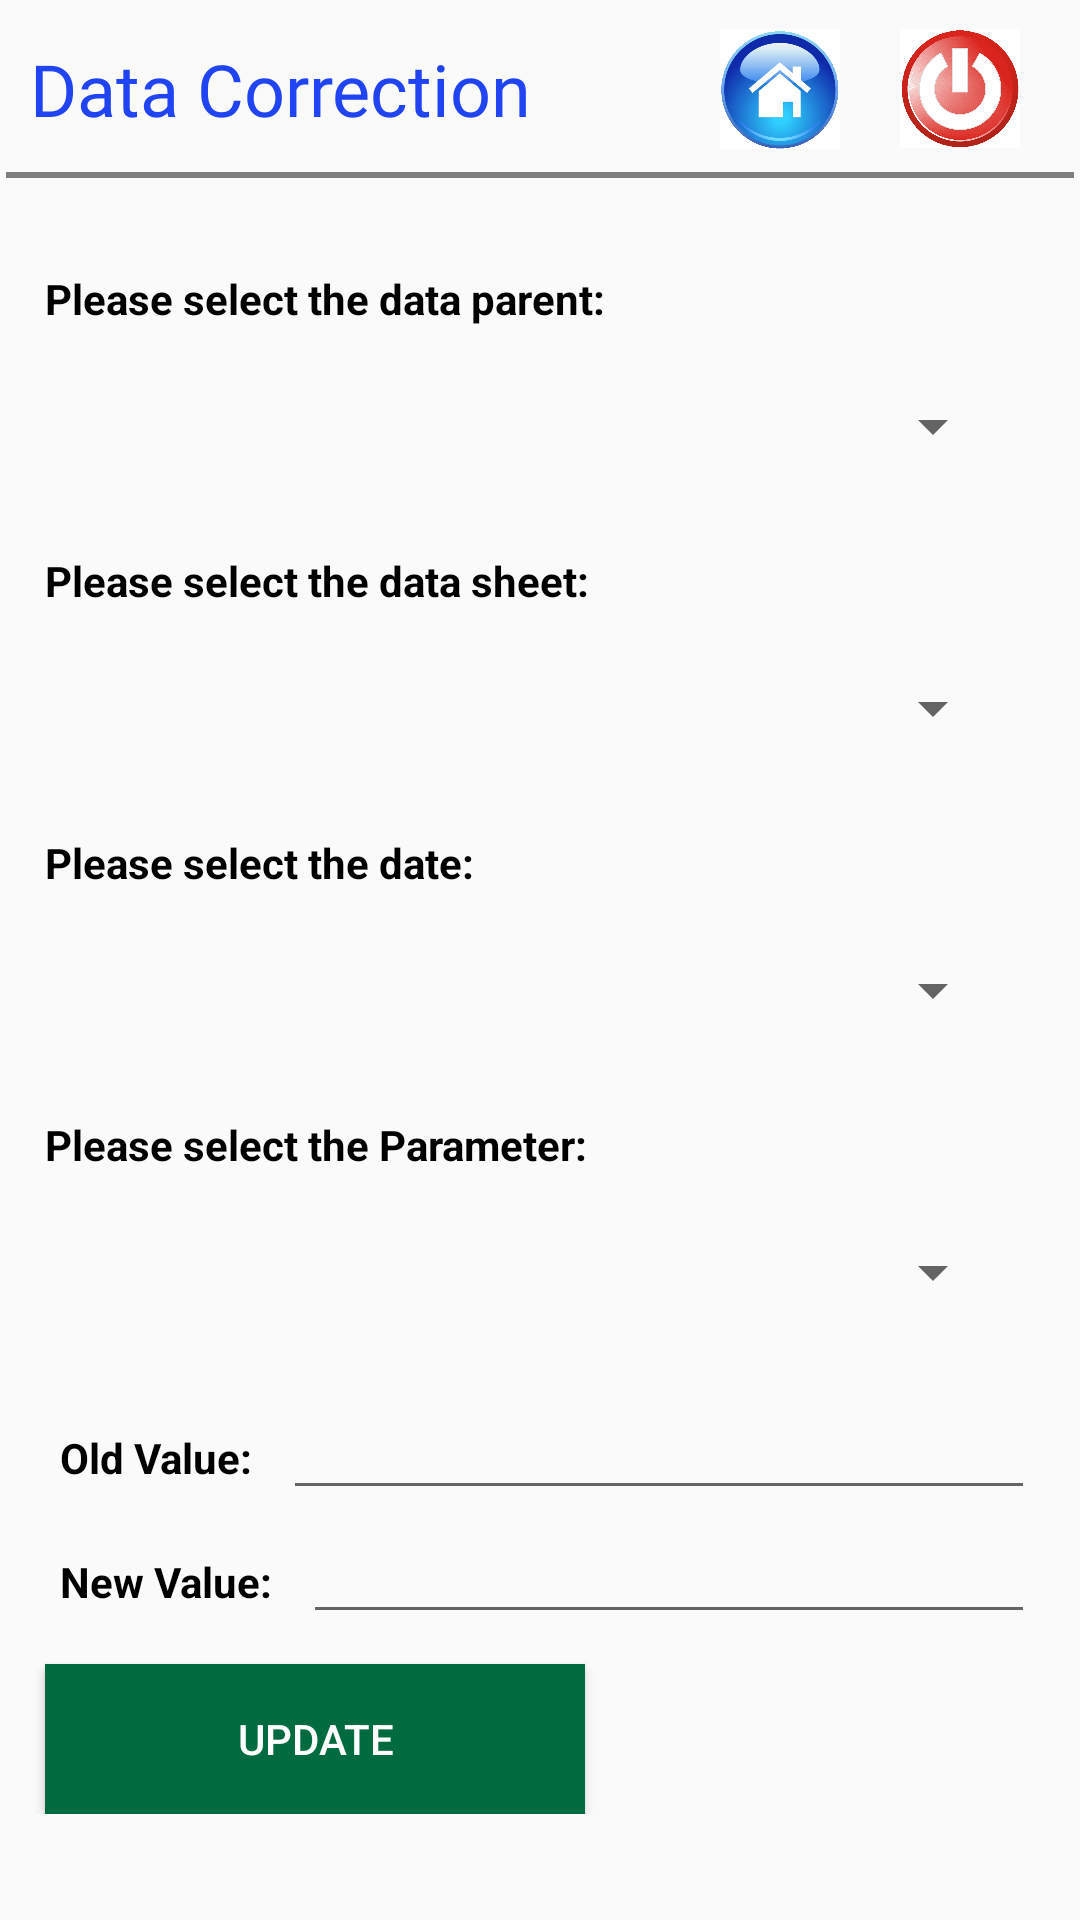

Layout XML and referenced resources for this Android screen:
<!-- AndroidManifest.xml: application theme AppTheme.NoActionBar -->
<!-- res/layout/activity_correction__base2.xml -->
<?xml version="1.0" encoding="utf-8"?>
<androidx.constraintlayout.widget.ConstraintLayout xmlns:android="http://schemas.android.com/apk/res/android"
    xmlns:app="http://schemas.android.com/apk/res-auto"
    xmlns:tools="http://schemas.android.com/tools"
    android:layout_width="match_parent"
    android:layout_height="match_parent"
    tools:context=".Correction_Base">
    <RelativeLayout
        android:layout_width="match_parent"
        android:layout_height="wrap_content"
        android:layout_marginTop="10dp"
        tools:ignore="MissingConstraints">



        <TextView
            android:id="@+id/tv1"
            android:layout_width="wrap_content"
            android:layout_height="wrap_content"
            android:text="Data Correction"
            android:fontFamily="@font/microbrew_soft_one_inline"
            android:layout_centerVertical="true"
            android:layout_marginLeft="10dp"
            android:textColor="#2144F3"
            android:textSize="24sp"></TextView>


        <View
            android:layout_width="match_parent"
            android:layout_height="2dp"
            android:layout_marginLeft="2dp"
            android:layout_marginTop="25dp"
            android:layout_marginRight="2dp"
            android:layout_below="@id/tv1"
            android:background="#7E000000" />


        <ImageView
            android:layout_width="40dp"
            android:layout_marginTop="0dp"
            android:layout_height="50dp"

            android:layout_centerVertical="true"
            android:onClick="go_home"
            android:layout_toLeftOf="@id/sign_out"
            android:layout_marginRight="20dp"
            android:id="@+id/home_image"
            android:src="@drawable/home"
            ></ImageView>

        <ImageView
            android:layout_width="40dp"
            android:layout_height="40dp"
            android:layout_centerVertical="true"
            android:onClick="go_out"
            android:layout_marginRight="20dp"
            android:id="@+id/sign_out"
            android:layout_alignParentRight="true"
            android:src="@drawable/sign_out"
            ></ImageView>
    </RelativeLayout>

    <ScrollView
        android:layout_marginTop="60dp"
        android:id="@+id/scroll2"
        android:layout_width="0dp"
        android:layout_height="0dp"
        android:paddingLeft="5dp"
        android:paddingRight="15dp"
        app:layout_constraintBottom_toBottomOf="parent"
        app:layout_constraintEnd_toEndOf="parent"
        app:layout_constraintStart_toStartOf="parent"
        app:layout_constraintTop_toTopOf="parent">

        <LinearLayout
            android:layout_width="match_parent"
            android:layout_height="wrap_content"
            android:orientation="vertical">
    <TextView
        android:layout_width="wrap_content"
        android:layout_height="30dp"
        android:layout_marginTop="30dp"
        android:textStyle="bold"
        android:textColor="@color/black"
        android:text="Please select the data parent:"
        android:textSize="14dp"
        android:gravity="left"
        android:layout_marginLeft="10dp"
        android:layout_gravity="left"
        >
    </TextView>



    <ScrollView
        android:layout_width="match_parent"
        android:layout_height="wrap_content"
        android:layout_marginTop="10dp">

        <Spinner
            android:id="@+id/rvAnimals"
            android:layout_width="match_parent"
            android:layout_height="100dp"
            android:layout_marginRight="10dp"
            android:layout_marginLeft="10dp"
            android:paddingRight="7dp" />
    </ScrollView>

    <TextView
        android:layout_width="wrap_content"
        android:layout_height="30dp"
        android:layout_marginTop="30dp"
        android:textStyle="bold"
        android:textColor="@color/black"
        android:text="Please select the data sheet:"
        android:textSize="14dp"
        android:gravity="left"
        android:layout_marginLeft="10dp"
        android:layout_gravity="left"
        >
    </TextView>


    <ScrollView
        android:layout_width="match_parent"
        android:layout_height="wrap_content"
        android:layout_marginTop="10dp">

        <Spinner
            android:id="@+id/rvAnimals2"
            android:layout_width="match_parent"
            android:layout_height="100dp"
            android:layout_marginRight="10dp"
            android:layout_marginLeft="10dp"
            android:defaultFocusHighlightEnabled="true"
            android:paddingRight="7dp" />
    </ScrollView>

    <TextView
        android:layout_width="wrap_content"
        android:layout_height="30dp"
        android:layout_marginTop="30dp"
        android:textStyle="bold"
        android:textColor="@color/black"
        android:text="Please select the date:"
        android:textSize="14dp"
        android:gravity="left"
        android:layout_marginLeft="10dp"
        android:layout_gravity="left"
        >
    </TextView>



    <ScrollView
        android:layout_width="match_parent"
        android:layout_height="wrap_content"
        android:layout_marginTop="10dp">

        <Spinner
            android:id="@+id/rvAnimals3"
            android:layout_width="match_parent"
            android:layout_height="100dp"
            android:layout_marginRight="10dp"
            android:layout_marginLeft="10dp"
            android:defaultFocusHighlightEnabled="true"
            android:paddingRight="7dp" />
    </ScrollView>


            <TextView
                android:layout_width="wrap_content"
                android:layout_height="30dp"
                android:layout_marginTop="30dp"
                android:textStyle="bold"
                android:textColor="@color/black"
                android:text="Please select the Parameter:"
                android:textSize="14dp"
                android:gravity="left"
                android:layout_marginLeft="10dp"
                android:layout_gravity="left"
                >
            </TextView>



            <ScrollView
                android:layout_width="match_parent"
                android:layout_height="50dp"
                android:layout_marginTop="10dp">

                <Spinner
                    android:id="@+id/rvAnimals4"
                    android:layout_width="match_parent"
                    android:layout_height="100dp"
                    android:layout_marginRight="10dp"
                    android:layout_marginLeft="10dp"
                    android:defaultFocusHighlightEnabled="true"
                    android:paddingRight="7dp" />
            </ScrollView>
    <LinearLayout
        android:layout_width="match_parent"
        android:layout_height="wrap_content"
        android:orientation="horizontal">

<TextView
    android:layout_width="wrap_content"
    android:layout_height="wrap_content"
    android:layout_marginLeft="15dp"
    android:textStyle="bold"
    android:textColor="@color/black"
    android:text="Old Value:">

</TextView>
        <EditText
            android:layout_width="match_parent"
            android:layout_height="wrap_content"
            android:layout_marginLeft="10dp"
            android:id="@+id/param">

        </EditText>

    </LinearLayout>

            <LinearLayout
                android:layout_width="match_parent"
                android:layout_height="wrap_content"
                android:orientation="horizontal">

                <TextView
                    android:layout_width="wrap_content"
                    android:layout_height="wrap_content"
                    android:layout_marginLeft="15dp"
                    android:textColor="@color/black"
                    android:textStyle="bold"

                    android:text="New Value:">

                </TextView>
                <EditText
                    android:layout_width="match_parent"
                    android:layout_height="wrap_content"
                    android:layout_marginLeft="10dp"
                    android:id="@+id/param2">

                </EditText>

            </LinearLayout>

    <Button
        android:layout_marginTop="10dp"
        android:layout_width="180dp"
        android:layout_height="50dp"
        android:textSize="14dp"
        android:id="@+id/but"
        android:textColor="@color/white"
        android:background="@color/green"
        android:layout_marginLeft="10dp"
        android:text="Update"></Button>
</LinearLayout>
    </ScrollView>
</androidx.constraintlayout.widget.ConstraintLayout>
<!-- resources referenced by this layout -->
<resources>
  <color name="black">#FF000000</color>
  <color name="green">#006B3E</color>
  <color name="white">#FFFFFFFF</color>
  <!-- drawable home: png bitmap (drawable-v24, 161658 bytes) -->
  <!-- drawable sign_out: png bitmap (drawable, 59946 bytes) -->
  <style name="AppTheme.NoActionBar">
          <item name="windowActionBar">false</item>
          <item name="windowNoTitle">true</item>
      </style>
</resources>
